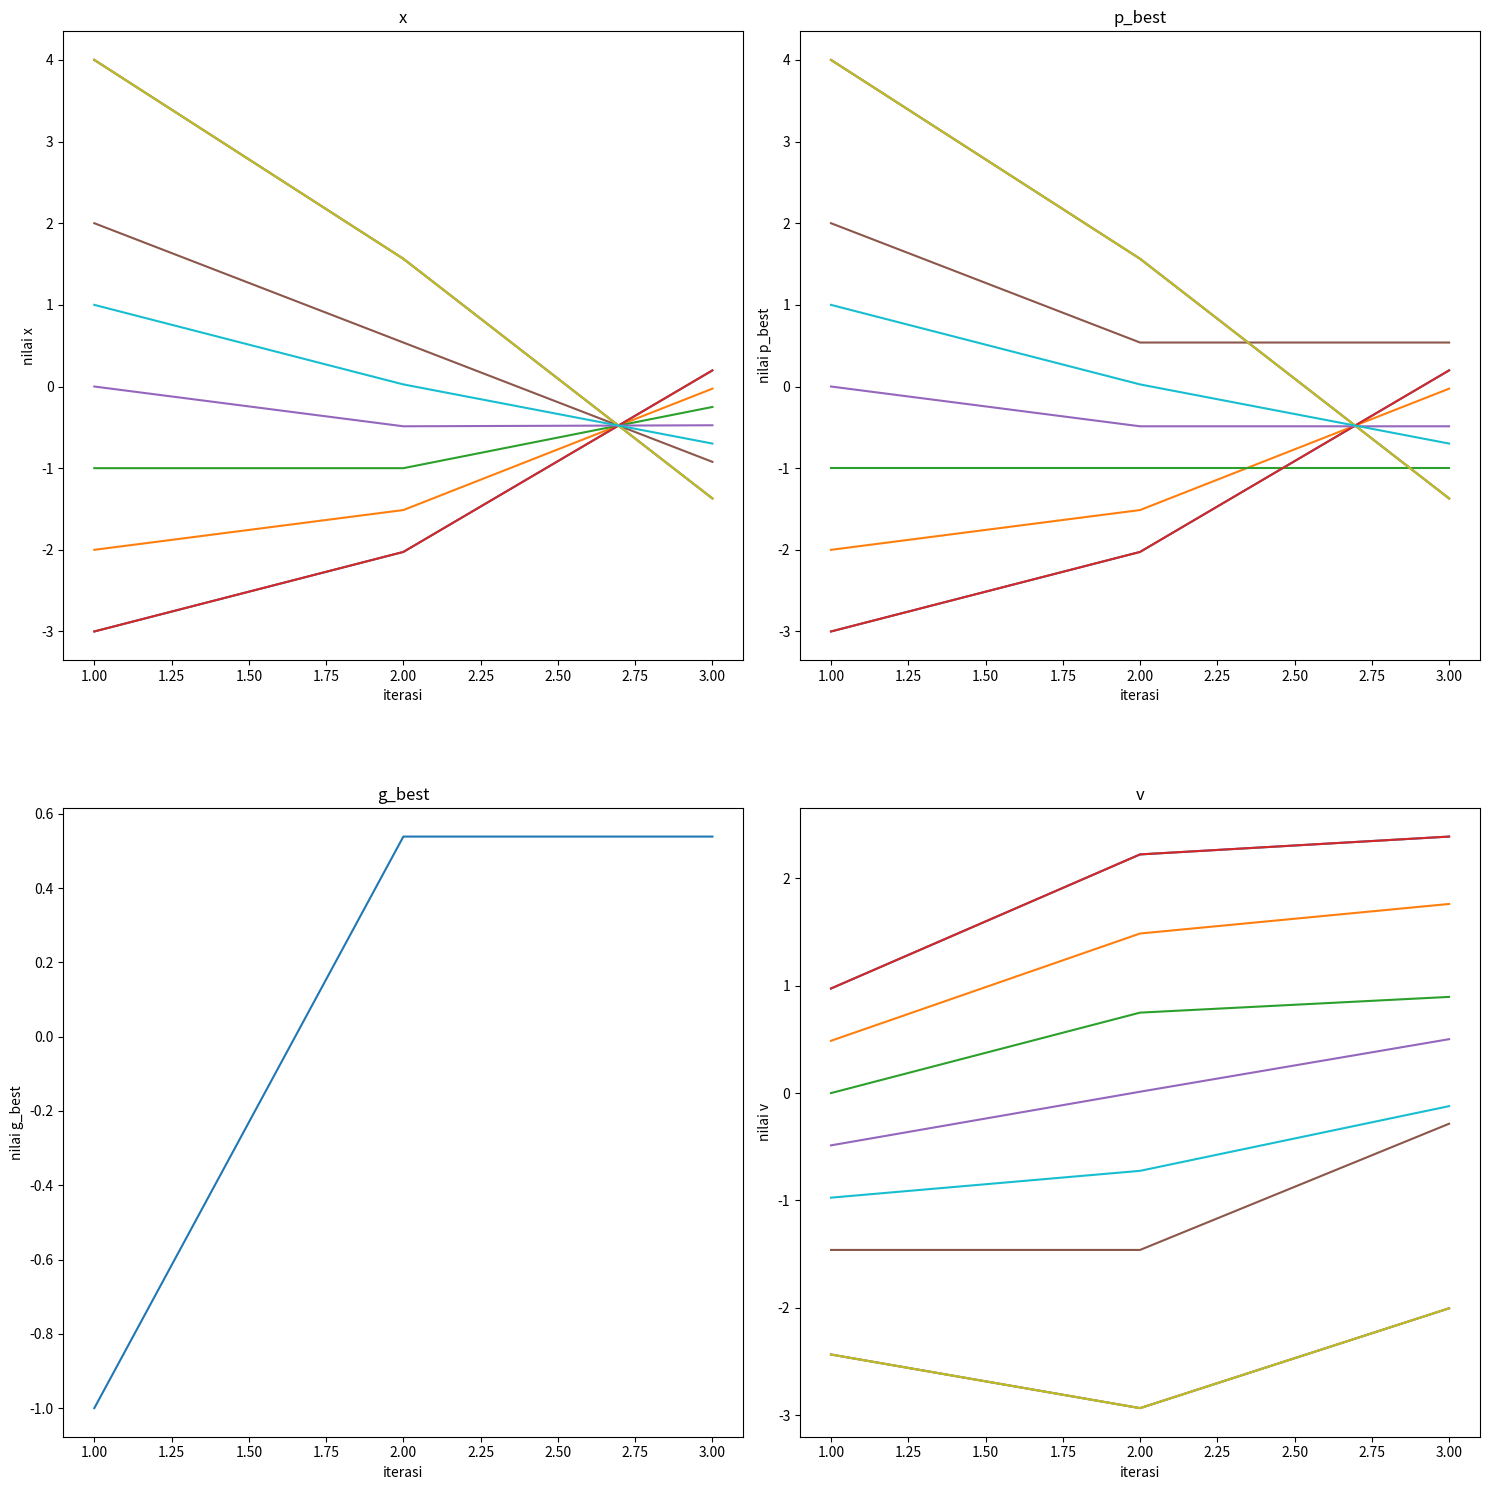
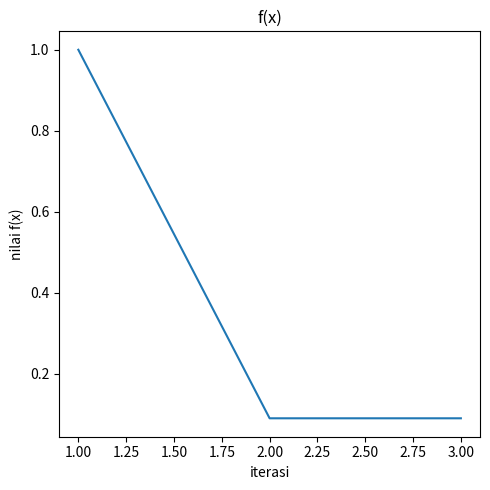

Python code for these plots, in order:
# import library yang dibutuhkan
import random
import matplotlib.pyplot as plt


# fungsi objektif yang akan dioptimasi
def obj_func(x: float) -> float:
    return round(((4.0 * x**2) + x - 2.0) ** 2, 4)


# Particle Swarm Optimization (PSO) class
class PSO:
    def __init__(
        self,
        x: list[float],
        v: list[float],
        c: list[float],
        r: list[float],
        w: float,
    ) -> None:
        """
        Inisialisasi algoritma PSO dengan posisi partikel, velocity,
        koefisien percepatan, bilangan acak, dan inertia weight.

        Parameter:
        - x: List posisi partikel
        - v: List velocity partikel
        - c: List koefisien percepatan [c1, c2]
        - r: List bilangan acak [r1, r2]
        - w: Inertia weight
        """
        self.x: list[float] = x
        self.v: list[float] = v
        self.c: list[float] = c
        self.r: list[float] = r
        self.w: float = w

        # inisialisasi nilai pBest dan gBest, serta nilai partikel sebelumnya
        self.old_x: list[float] = x.copy()
        self.p_best: list[float] = x.copy()
        f_values: list[float] = [obj_func(i) for i in x.copy()]
        self.g_best: float = x[f_values.index(min(f_values))]

        self.x_history: list[list[float]] = []
        self.p_best_history: list[list[float]] = []
        self.g_best_history: list[float] = []
        self.v_history: list[list[float]] = []
        self.f_x_history: list[float] = []

    def find_p_best(self) -> None:
        # memperbarui nilai pBest jika f(x) lebih kecil dari f(x) sebelumnya
        for i, (x, old_x) in enumerate(zip(self.x, self.old_x)):
            self.p_best[i] = x if obj_func(x) < obj_func(old_x) else old_x

    def find_g_best(self) -> None:
        # memperbarui nilai gBest jika f(x) lebih kecil dari f(x) sebelumnya
        f_values: list[float] = [obj_func(i) for i in self.x]
        minimum_index: int = f_values.index(min(f_values))
        self.g_best = (
            self.x[minimum_index]
            if obj_func(self.x[minimum_index]) < obj_func(self.g_best)
            else self.g_best
        )

    def update_v(self) -> None:
        """
        memperbarui nilai velocity partikel berdasarkan rumus PSO, yaitu:
        v_i = w*v_i + c_1*r_1*(pBest_i - x_i) + c_2*r_2*(gBest - x_i)
        """
        for i, (v, x, p_best) in enumerate(zip(self.v, self.x, self.p_best)):
            self.v[i] = (
                (self.w * v)
                + (self.c[0] * self.r[0] * (p_best - x))
                + (self.c[1] * self.r[1] * (self.g_best - x))
            )

    def update_x(self) -> None:
        # memperbarui partikel berdasarkan velocity yang telah diperbarui
        for i, (x, v) in enumerate(zip(self.x, self.v)):
            self.old_x[i], self.x[i] = x, x + v

    def iterate(self, n) -> None:
        # menjalankan algoritma PSO sebanyak n iterasi
        print(
            f"""Iterasi ke-0
nilai x = {self.x}
nilai v = {self.v}
nilai c = {self.c}
nilai r = {self.r}
nilai w = {self.w}
"""
        )
        for i in range(n):
            self.find_g_best()
            self.find_p_best()
            self.update_v()
            self.update_x()

            self.x_history.append(self.old_x.copy())
            self.p_best_history.append(self.p_best.copy())
            self.g_best_history.append(self.g_best)
            self.v_history.append(self.v.copy())
            self.f_x_history.append(obj_func(self.g_best))

            print(
                f"""iterasi ke-{i+1}
1.) menentukan x = {[float(f"{i:.4f}") for i in self.old_x]}
2.) menentukan f(x) = {[float(f"{obj_func(i):.4f}") for i in self.old_x]}
3.) menentukan gBest = {self.g_best:.4f}
4.) menentukan pBest = {[float(f"{i:.4f}") for i in self.p_best]}
5.) menentukan v = {[float(f"{i:.4f}") for i in self.v]}
6.) update x = {[float(f"{i:.4f}") for i in self.x]}\n"""
            )

        print(f"nilai minimum dari f(x) adalah {obj_func(self.g_best)}")

    def plot(self):
        fig, axs = plt.subplots(2, 2, figsize=(15, 15))

        axs[0, 0].plot(range(1, len(self.x_history) + 1), self.x_history)
        axs[0, 0].set_xlabel("iterasi")
        axs[0, 0].set_ylabel("nilai x")
        axs[0, 0].set_title("x")

        axs[0, 1].plot(range(1, len(self.p_best_history) + 1), self.p_best_history)
        axs[0, 1].set_xlabel("iterasi")
        axs[0, 1].set_ylabel("nilai p_best")
        axs[0, 1].set_title("p_best")

        axs[1, 0].plot(range(1, len(self.g_best_history) + 1), self.g_best_history)
        axs[1, 0].set_xlabel("iterasi")
        axs[1, 0].set_ylabel("nilai g_best")
        axs[1, 0].set_title("g_best")

        axs[1, 1].plot(range(1, len(self.v_history) + 1), self.v_history)
        axs[1, 1].set_xlabel("iterasi")
        axs[1, 1].set_ylabel("nilai v")
        axs[1, 1].set_title("v")

        plt.tight_layout(h_pad=6)
        plt.show()

        fig, ax = plt.subplots(
            figsize=(5, 5)
        )  # Create a new figure with a single subplot

        ax.plot(range(1, len(self.f_x_history) + 1), self.f_x_history)
        ax.set_xlabel("iterasi")
        ax.set_ylabel("nilai f(x)")
        ax.set_title("f(x)")

        plt.tight_layout()
        plt.show()


if __name__ == "__main__":
    # Inisialisasi parameter algoritma PSO
    v_0: float = 0.0
    c_1: float = 0.5
    c_2: float = 1.0
    r_1: float = round(random.random(), 4)
    r_2: float = round(random.random(), 4)
    w: float = 1.0
    particles: list[float] = [float(random.randint(-4, 4)) for _ in range(10)]
    velocities: list[float] = [v_0 for _ in range(len(particles))]
    acceleration_coefficients: list[float] = [c_1, c_2]
    random_numbers: list[float] = [r_1, r_2]
    inertia_weight: float = w

    # Menjalankan algoritma PSO
    pso: PSO = PSO(
        particles,
        velocities,
        acceleration_coefficients,
        random_numbers,
        inertia_weight,
    )
    pso.iterate(3)
    pso.plot()
